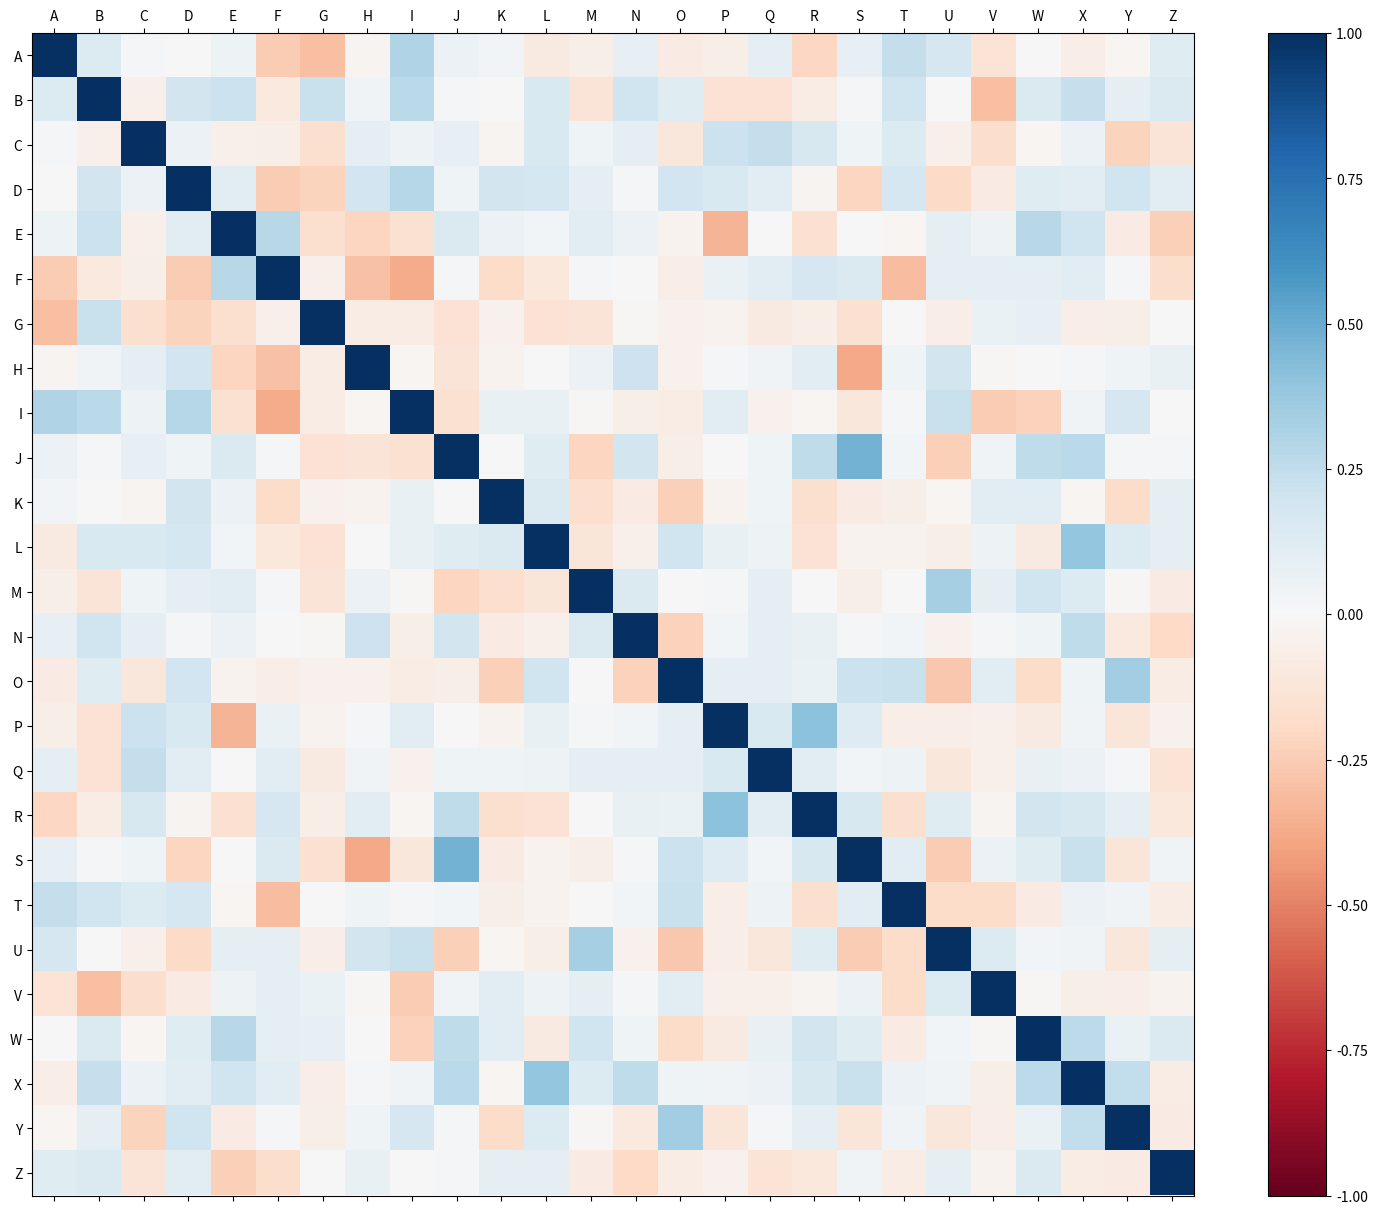
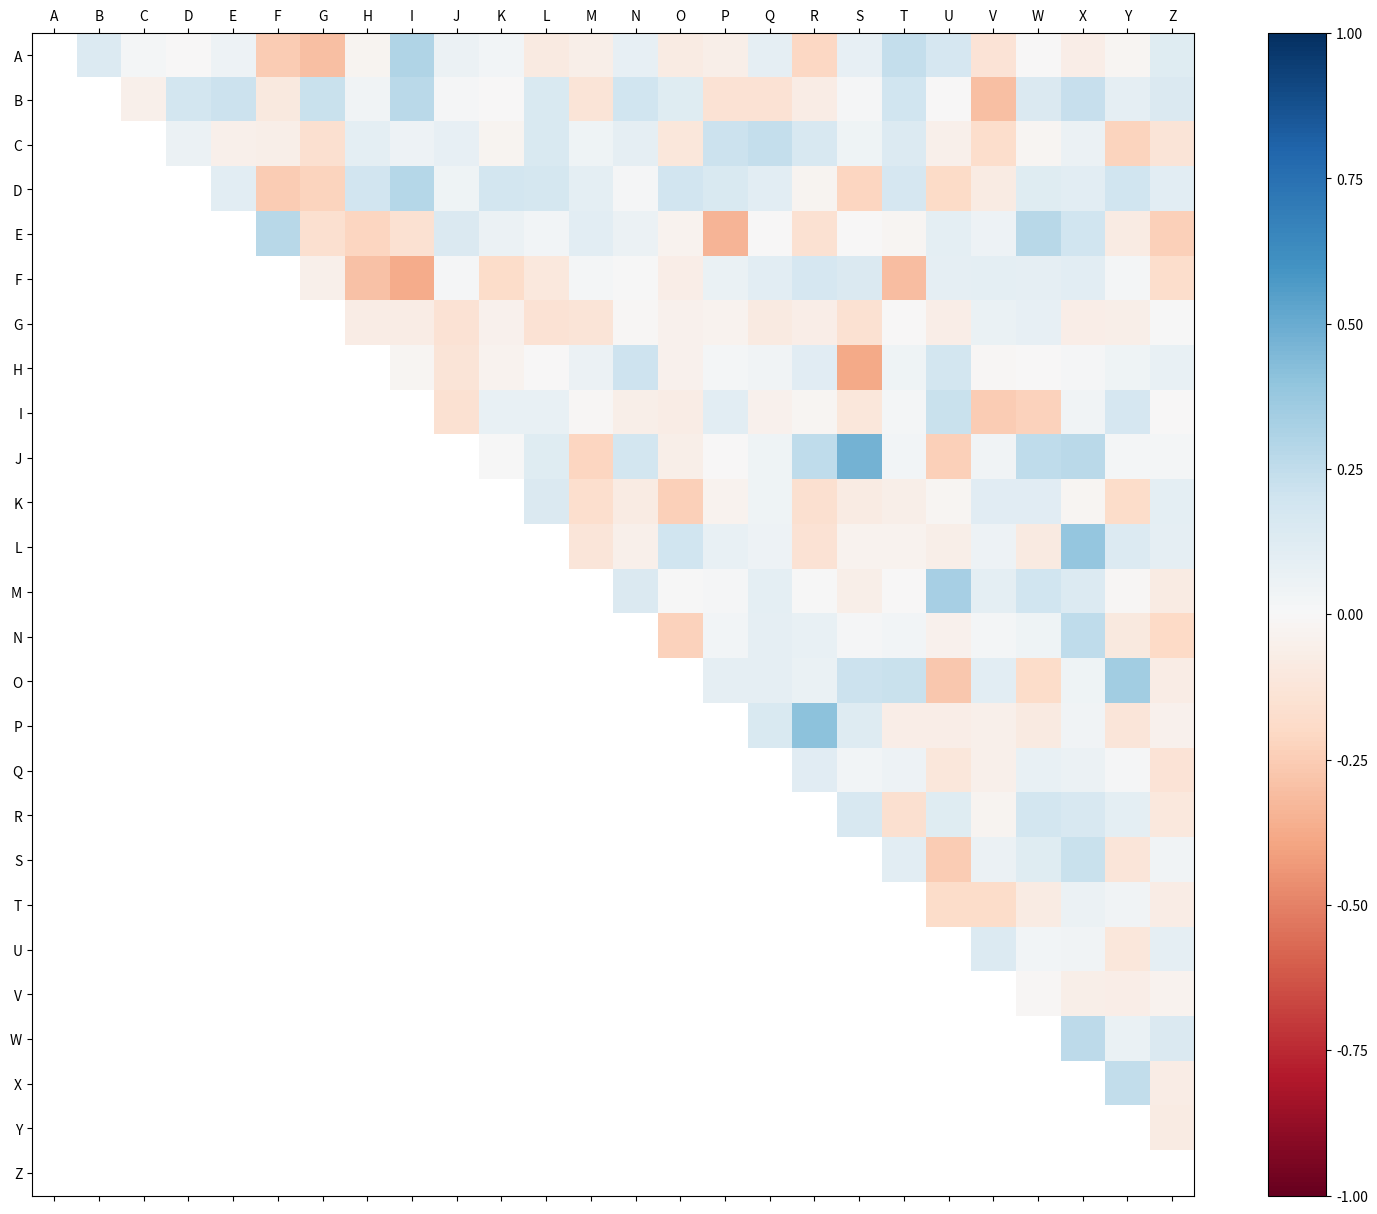
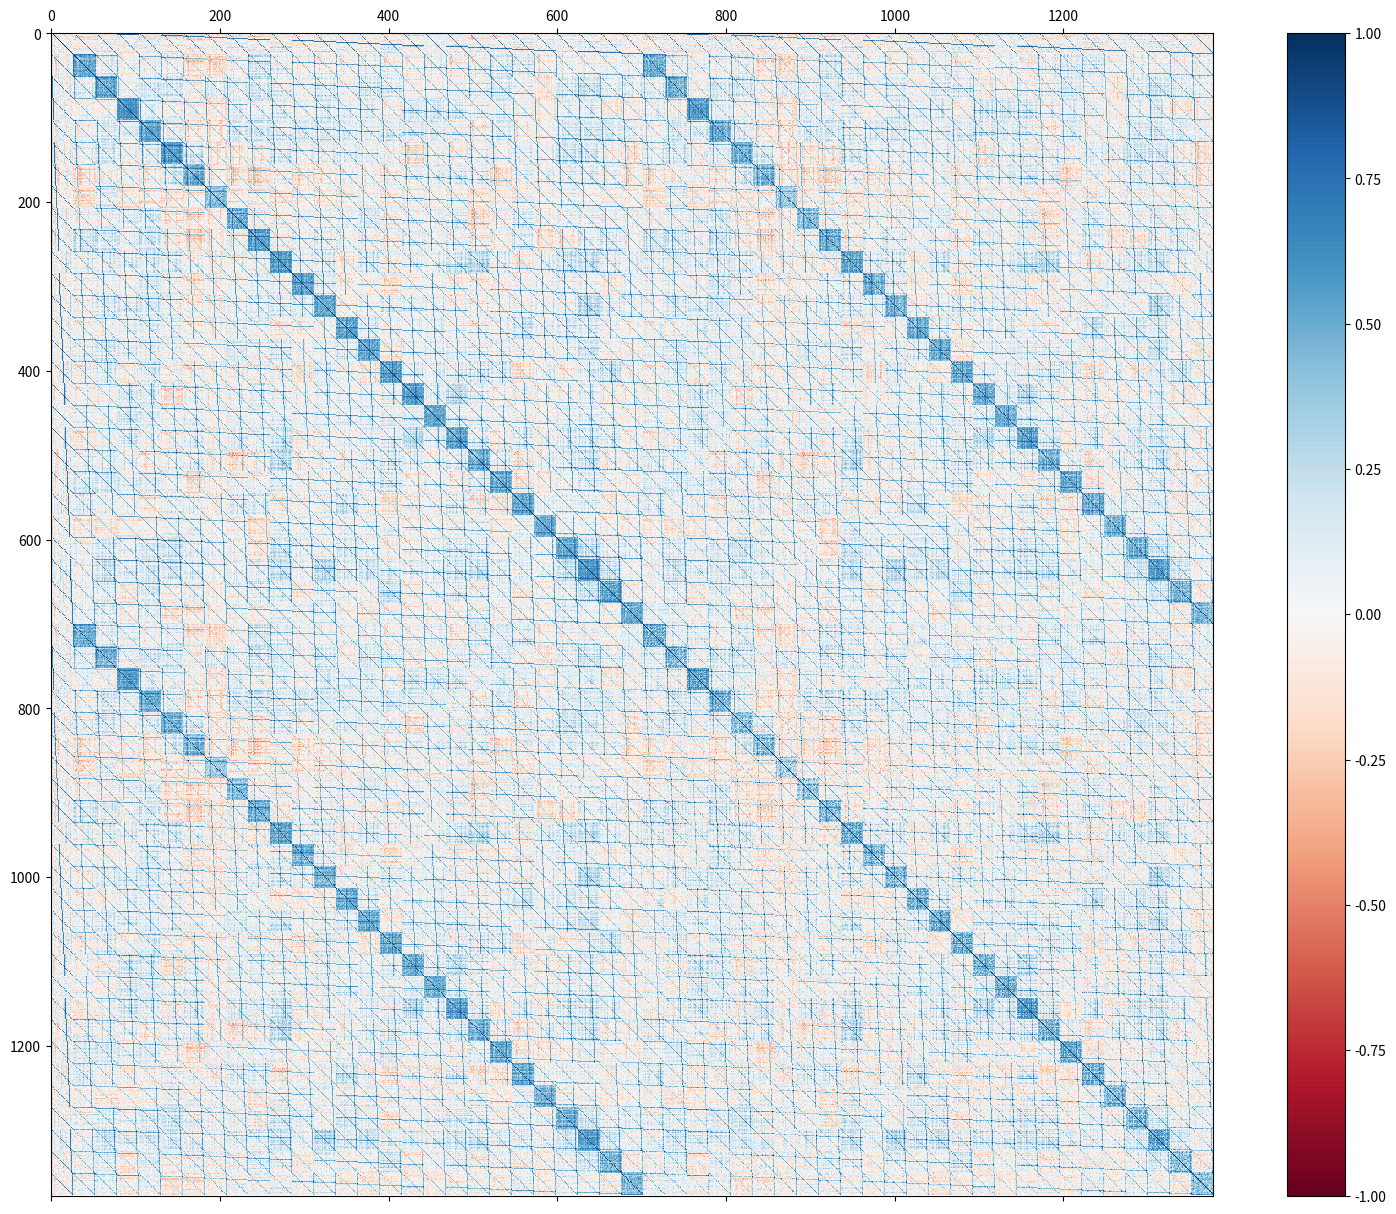

These charts were generated, in order, by the following Python code: (Note: this script raises an exception after producing the figures.)
import random
import pandas as pd
import numpy as np
import matplotlib.pyplot as plt
import re

np.random.seed(0)

df = pd.DataFrame(np.random.randint(0, 10, size=(50, 26)), columns=list('ABCDEFGHIJKLMNOPQRSTUVWXYZ'))
df

fig = plt.figure(figsize=(19, 15))
df_corr = df.corr()
plt.matshow(df_corr, fignum=fig.number, cmap='RdBu', vmin=-1, vmax=1)
plt.xticks(range(df.shape[1]), df.columns)
plt.yticks(range(df.shape[1]), df.columns)
plt.colorbar()
plt.show()

upper_right_matrix = df_corr.where(np.triu(np.ones(df_corr.shape), k=1).astype(bool)) 

fig = plt.figure(figsize=(19, 15))
plt.matshow(upper_right_matrix, fignum=fig.number, cmap='RdBu', vmin=-1, vmax=1)
plt.xticks(range(upper_right_matrix.shape[1]), upper_right_matrix.columns)
plt.yticks(range(upper_right_matrix.shape[1]), upper_right_matrix.columns)
plt.colorbar()
plt.show()

stacked_df = upper_right_matrix.stack().reset_index()
stacked_df.columns = ["attribute_A", "attribute_B", "r"]
stacked_df

# Hier werden die Additionen zweier Attribute gespeichert
additions = []

# Hier werden die Multiplikationen zweier Attribute gespeichert
multiplications = []

for index, (column_A, column_B, r) in stacked_df.iterrows():

    addition = df[column_A] + df[column_B]
    addition.name = f"{column_A} + {column_B}"
    additions.append(addition)

    multiplication = df[column_A] * df[column_B]
    multiplication.name = f"{column_A} * {column_B}"
    multiplications.append(multiplication)


df = df.assign(**{series.name : series for series in additions})
df = df.assign(**{series.name : series for series in multiplications})

df

fig = plt.figure(figsize=(19, 15))
plt.matshow(df.corr(), fignum=fig.number, cmap='RdBu', vmin=-1, vmax=1)
plt.colorbar()
plt.show()

df_corr = df.corr()
np.fill_diagonal(df_corr.values, 0)
df_high_corr = df_corr[(df_corr > .5)]

cor_values = df_corr.values.flatten()
cor_values = cor_values[cor_values != 1]  # Entferne die perfekten Korrelationen
pd.DataFrame(cor_values, columns=["Korrelationskoeffizient"]).plot.hist()
plt.show()

pd.DataFrame(abs(cor_values[((cor_values < -.5) | (cor_values > .5))])).plot.hist()
plt.show()

pd.DataFrame(abs(cor_values[((cor_values < -.9) | (cor_values > .9))])).plot.hist()
plt.show()

correlating = []

for attribute_A in df_high_corr.columns:
    for attribute_B, correlation_coefficient in df_high_corr[attribute_A].loc[
        ~pd.isnull(df_high_corr[attribute_A])
    ].iteritems():
        correlation_coefficient = df_high_corr[attribute_A].loc[attribute_B]
        correlating.append((attribute_A, attribute_B, correlation_coefficient))

df_corr_summary = pd.DataFrame(correlating, columns = ["Attribut A", "Attribut B", "r"])
df_corr_summary

interesting_indices = []

for index, attribute_A, attribute_B, r in df_corr_summary.itertuples():

    if attribute_A in attribute_B or attribute_B in attribute_A:
        # einfacher Fall: A ~ A*A oder A ~ A+A
        continue

    variables_A = [v for v in attribute_A if v not in (" ", "*", "+")]
    variables_B = [v for v in attribute_B if v not in (" ", "*", "+")]

    if set(variables_A).intersection(variables_B):
        # einfacher Fall: ein Operand kommt auf beiden Seiten vor
        continue

    interesting_indices.append(index)

df_corr_summary.loc[interesting_indices].plot.hist()
plt.show()

df_corr_summary.loc[interesting_indices].sort_values(by="r", ascending=False)